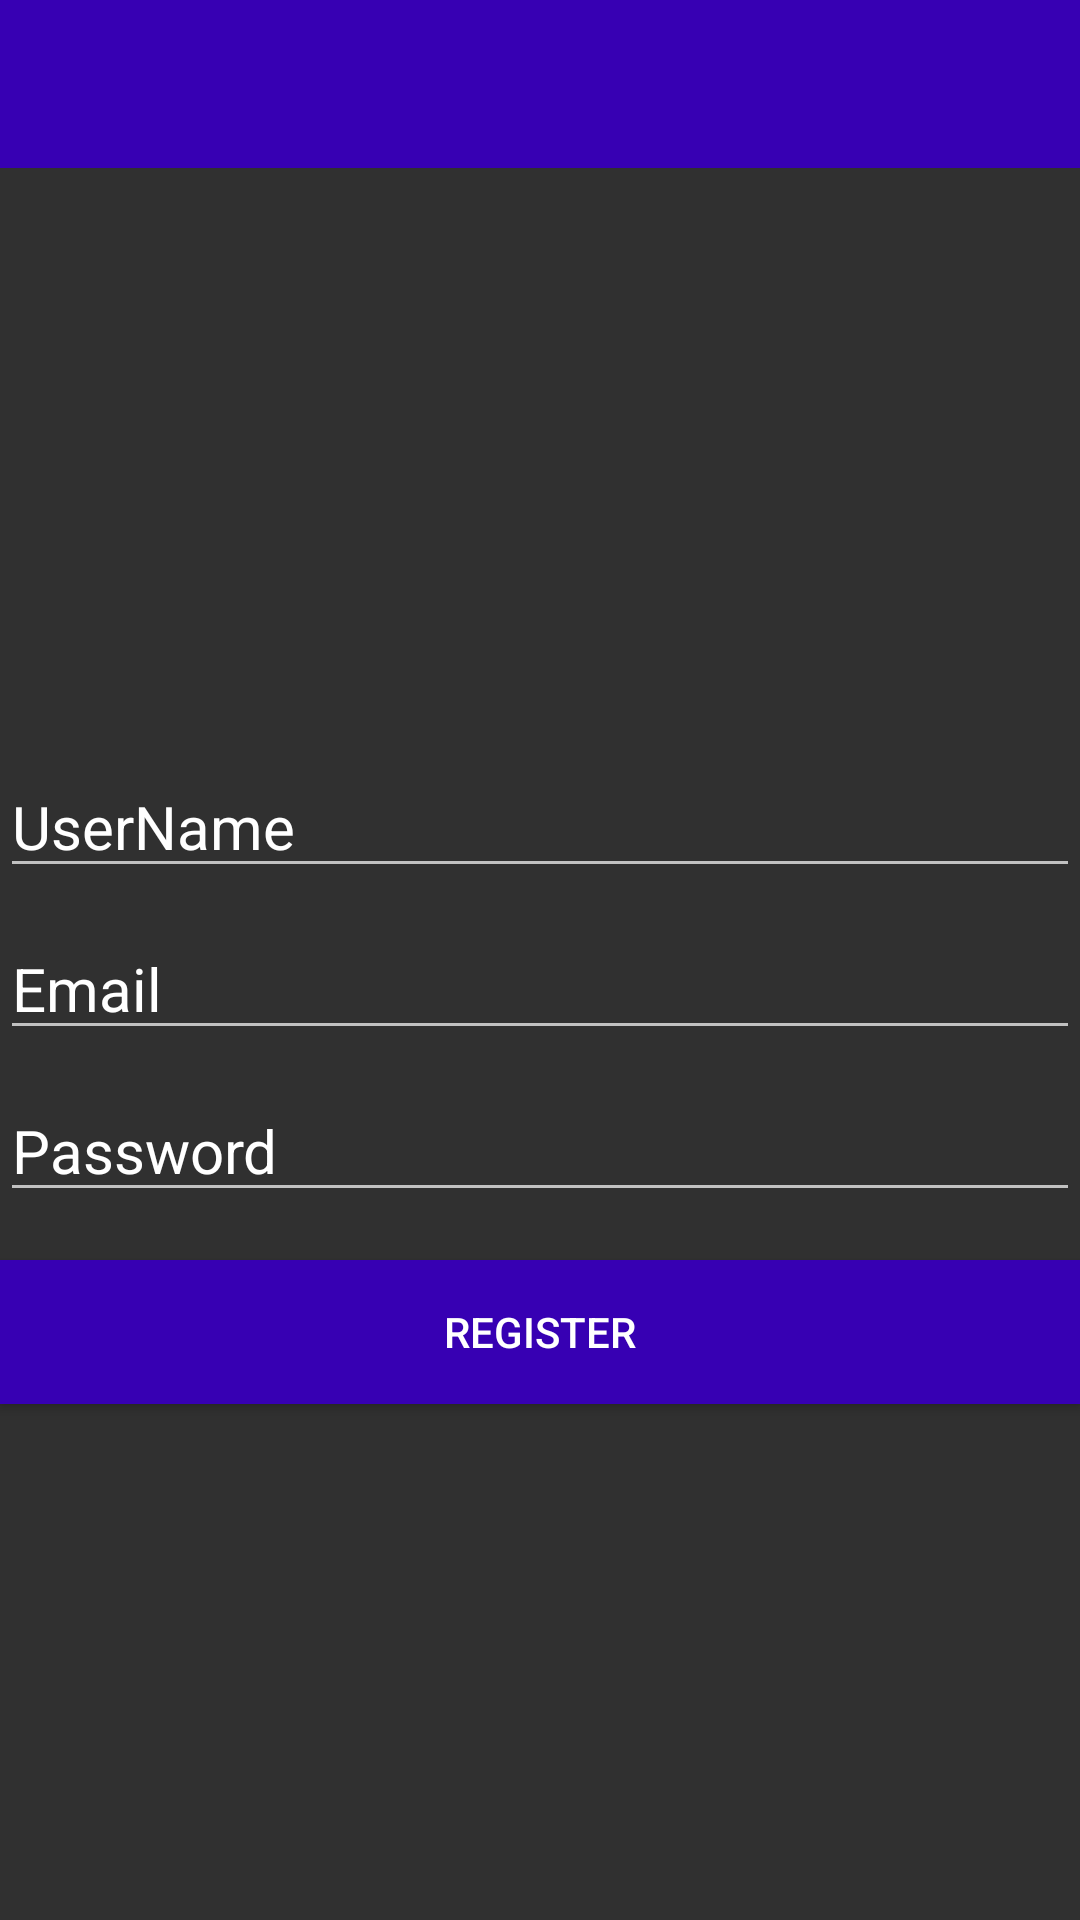

Produce the Android XML layout that renders to this screen, including the resource entries it uses.
<!-- AndroidManifest.xml: application theme AppTheme -->
<!-- res/layout/activity_register.xml -->
<?xml version="1.0" encoding="utf-8"?>
<androidx.constraintlayout.widget.ConstraintLayout xmlns:android="http://schemas.android.com/apk/res/android"
    xmlns:app="http://schemas.android.com/apk/res-auto"
    xmlns:tools="http://schemas.android.com/tools"
    android:layout_width="match_parent"
    android:layout_height="match_parent"
    tools:context=".login_Register.Register"
    android:background="@drawable/register">

    <com.google.android.material.appbar.AppBarLayout
        android:id="@+id/appBarLayout"
        android:layout_width="match_parent"
        android:layout_height="wrap_content"
        app:layout_constraintEnd_toEndOf="parent"
        app:layout_constraintStart_toStartOf="parent"
        app:layout_constraintTop_toTopOf="parent">

        <androidx.appcompat.widget.Toolbar
            android:id="@+id/toolbar_Register"
            android:layout_width="match_parent"
            android:layout_height="wrap_content"
            android:background="?attr/colorPrimaryDark"
            android:minHeight="?attr/actionBarSize"
            android:theme="?attr/actionBarTheme"
            app:layout_constraintEnd_toEndOf="parent"
            app:layout_constraintStart_toStartOf="parent"
            app:layout_constraintTop_toTopOf="parent">


        </androidx.appcompat.widget.Toolbar>


    </com.google.android.material.appbar.AppBarLayout>

    <EditText
        android:id="@+id/username_Register"
        android:layout_width="0dp"
        android:layout_height="wrap_content"
        android:layout_marginTop="196dp"
        android:ems="10"
        android:hint="UserName"
        android:inputType="textPersonName"
        android:textColor="#fff"
        android:textColorHint="#fff"
        android:textSize="20sp"
        app:layout_constraintEnd_toEndOf="parent"
        app:layout_constraintHorizontal_bias="0.0"
        app:layout_constraintStart_toStartOf="parent"
        app:layout_constraintTop_toBottomOf="@+id/appBarLayout" />

    <EditText
        android:id="@+id/email_Register"
        android:layout_width="0dp"
        android:layout_height="wrap_content"
        android:layout_marginTop="10dp"
        android:ems="10"
        android:hint="Email"
        android:inputType="textEmailAddress"
        android:textColor="#fff"
        android:textColorHint="#fff"
        android:textSize="20sp"
        app:layout_constraintEnd_toEndOf="@+id/username_Register"
        app:layout_constraintStart_toStartOf="@+id/username_Register"
        app:layout_constraintTop_toBottomOf="@+id/username_Register" />

    <EditText
        android:id="@+id/password_Register"
        android:layout_width="0dp"
        android:layout_height="wrap_content"
        android:layout_marginTop="10dp"
        android:hint="Password"
        android:inputType="textPassword"
        android:textColor="#fff"
        android:textColorHint="#fff"
        android:textSize="20sp"
        app:layout_constraintEnd_toEndOf="parent"
        app:layout_constraintStart_toStartOf="@+id/email_Register"
        app:layout_constraintTop_toBottomOf="@+id/email_Register" />

    <Button
        android:id="@+id/r_btn"
        android:layout_width="0dp"
        android:layout_height="wrap_content"
        android:layout_marginTop="16dp"
        android:background="@color/colorPrimaryDark"
        android:text="register"
        app:layout_constraintEnd_toEndOf="parent"
        app:layout_constraintHorizontal_bias="0.498"
        app:layout_constraintStart_toStartOf="@+id/password_Register"
        app:layout_constraintTop_toBottomOf="@+id/password_Register" />


</androidx.constraintlayout.widget.ConstraintLayout>
<!-- resources referenced by this layout -->
<resources>
  <style name="AppTheme" parent="Theme.AppCompat.NoActionBar">
          
          <item name="colorPrimary">@color/colorPrimary</item>
          <item name="colorPrimaryDark">@color/colorPrimaryDark</item>
          <item name="colorAccent">@color/colorAccent</item>
      </style>
  <!-- not gathered from this repository: default colours our renderer supplied (Android Studio template values) -->
  <color name="colorPrimary">#FF6200EE</color>
  <color name="colorPrimaryDark">#FF3700B3</color>
  <color name="colorAccent">#FF03DAC5</color>
</resources>
